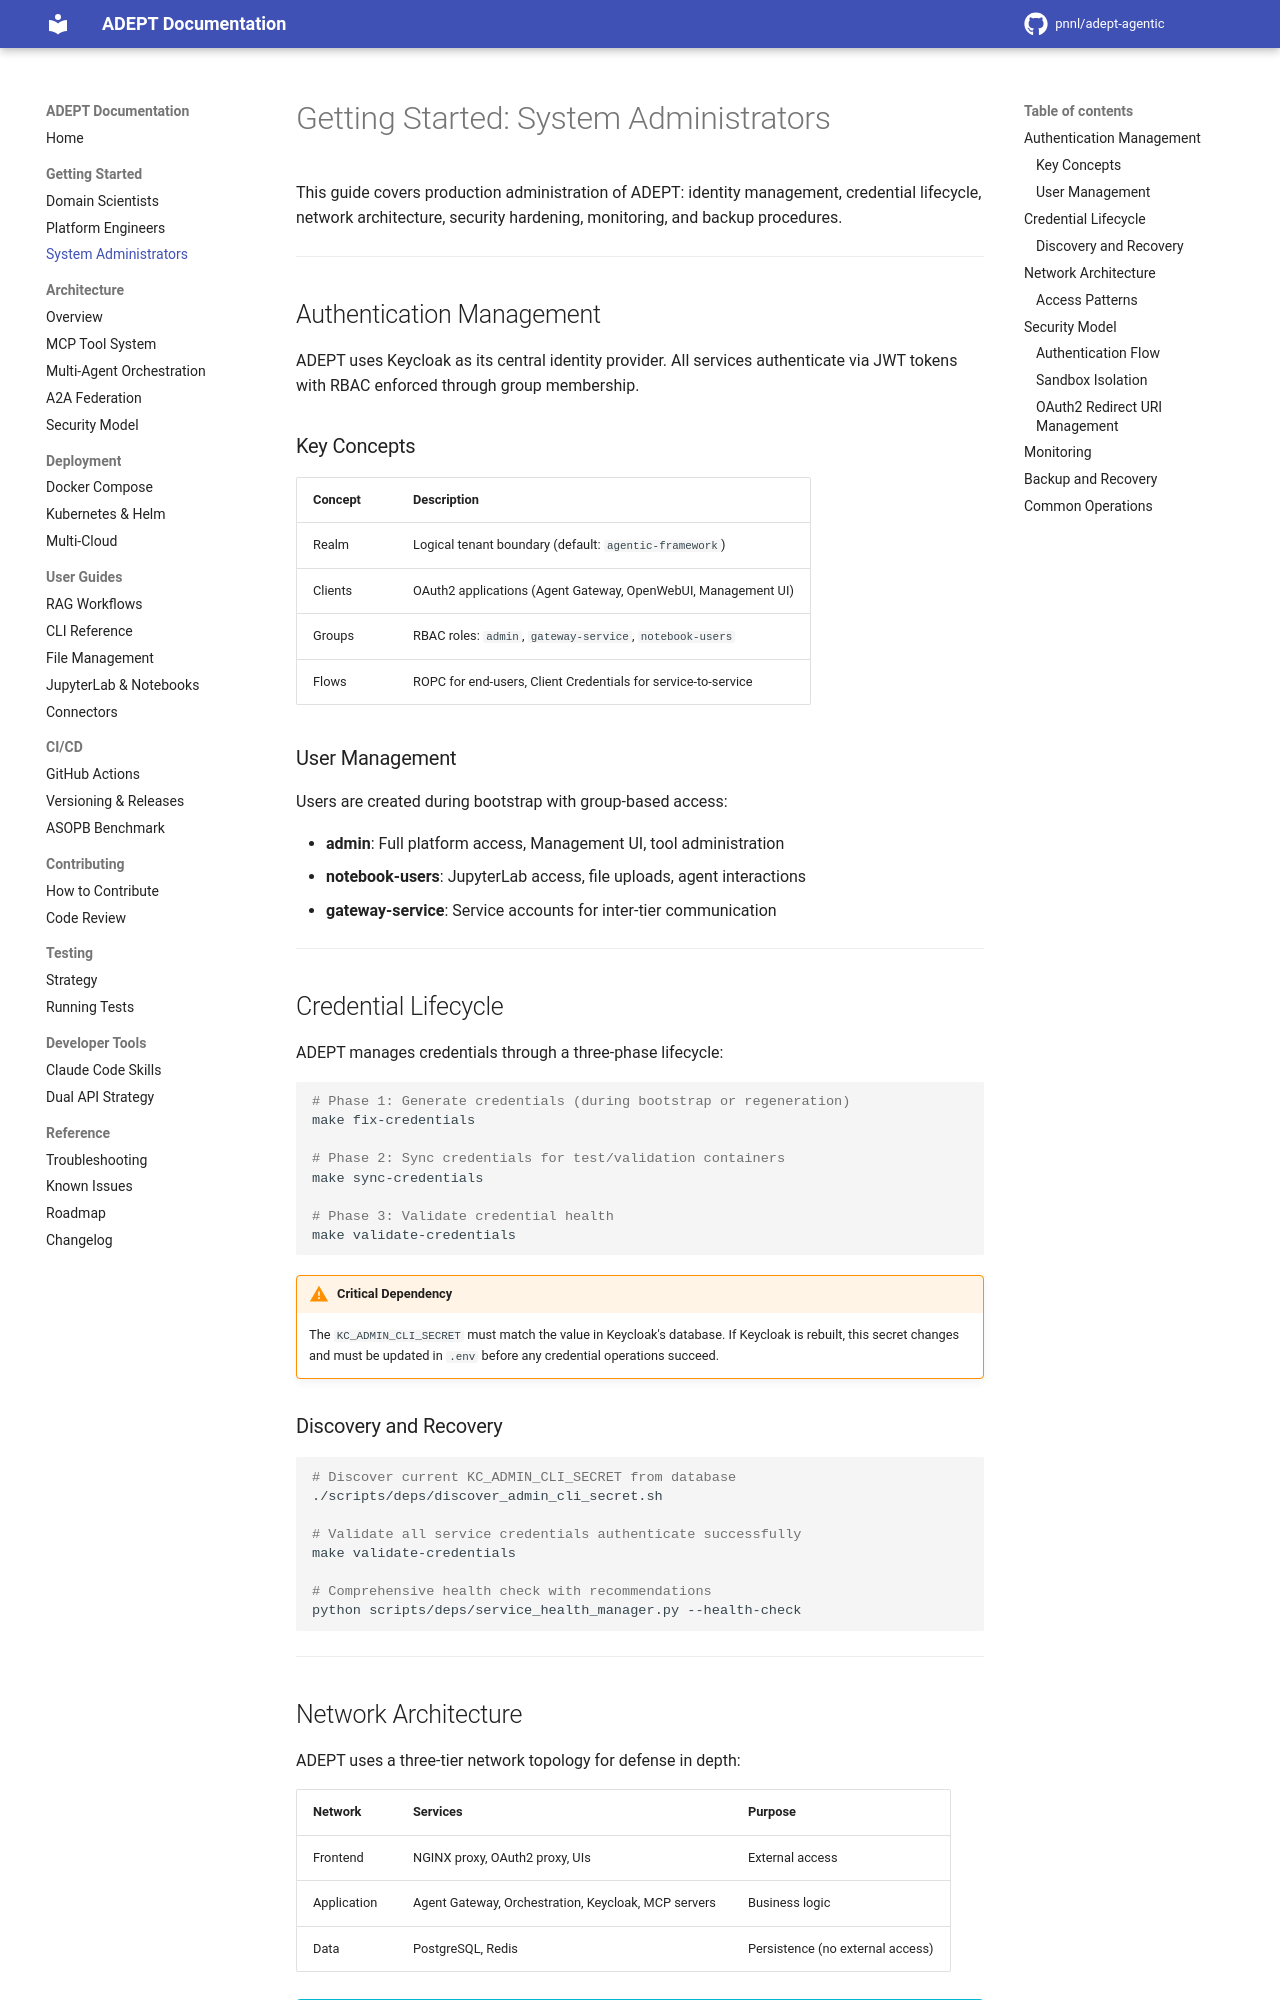

repository: pnnl/adept-agentic · page: getting-started/system-administrators/index.html · generator: mkdocs

# Getting Started: System Administrators

This guide covers production administration of ADEPT: identity management, credential lifecycle, network architecture, security hardening, monitoring, and backup procedures.

---

## Authentication Management

ADEPT uses Keycloak as its central identity provider. All services authenticate via JWT tokens with RBAC enforced through group membership.

### Key Concepts

| Concept | Description |
|---------|-------------|
| Realm | Logical tenant boundary (default: `agentic-framework`) |
| Clients | OAuth2 applications (Agent Gateway, OpenWebUI, Management UI) |
| Groups | RBAC roles: `admin`, `gateway-service`, `notebook-users` |
| Flows | ROPC for end-users, Client Credentials for service-to-service |

### User Management

Users are created during bootstrap with group-based access:

- **admin**: Full platform access, Management UI, tool administration
- **notebook-users**: JupyterLab access, file uploads, agent interactions
- **gateway-service**: Service accounts for inter-tier communication

---

## Credential Lifecycle

ADEPT manages credentials through a three-phase lifecycle:

```bash
# Phase 1: Generate credentials (during bootstrap or regeneration)
make fix-credentials

# Phase 2: Sync credentials for test/validation containers
make sync-credentials

# Phase 3: Validate credential health
make validate-credentials
```

!!! warning "Critical Dependency"
    The `KC_ADMIN_CLI_SECRET` must match the value in Keycloak's database. If Keycloak is rebuilt, this secret changes and must be updated in `.env` before any credential operations succeed.

### Discovery and Recovery

```bash
# Discover current KC_ADMIN_CLI_SECRET from database
./scripts/deps/discover_admin_cli_secret.sh

# Validate all service credentials authenticate successfully
make validate-credentials

# Comprehensive health check with recommendations
python scripts/deps/service_health_manager.py --health-check
```

---
